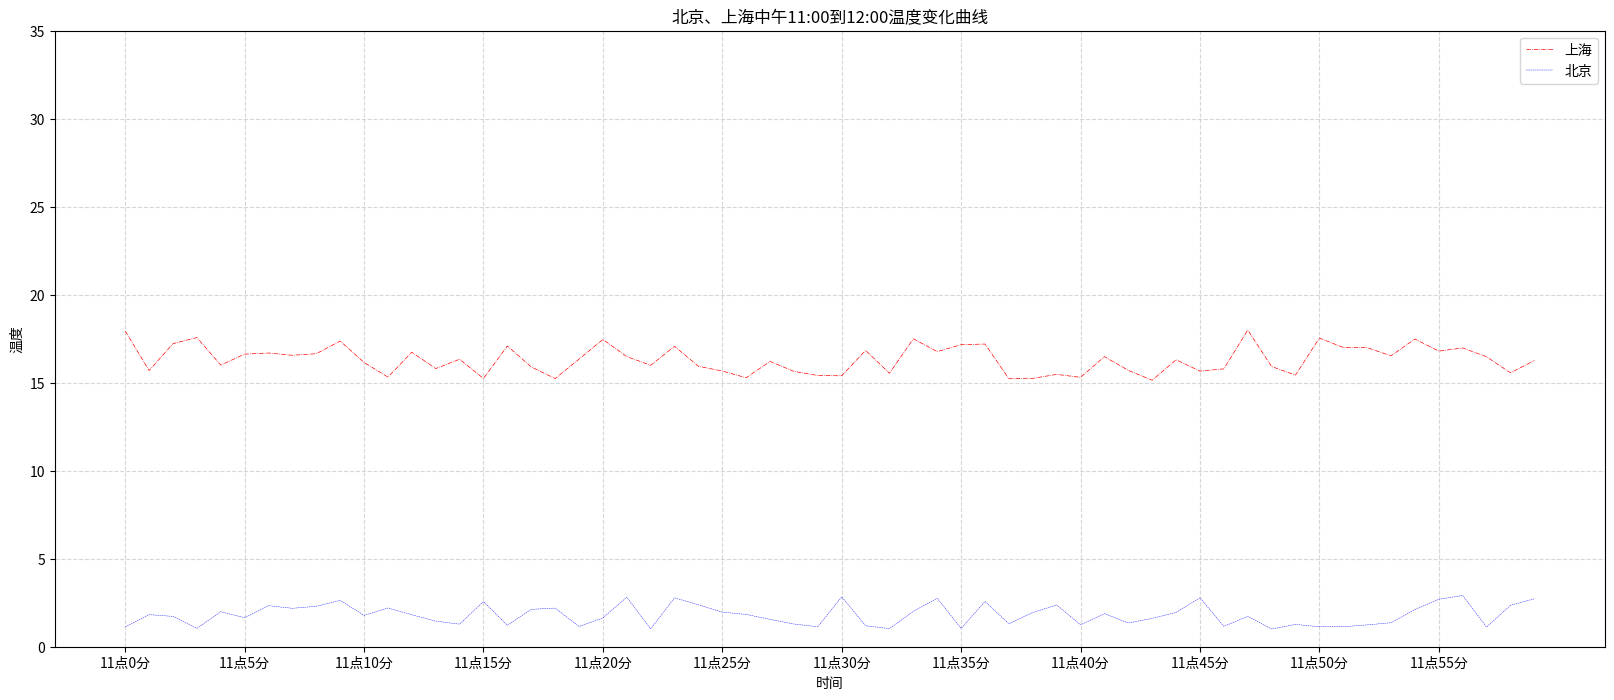

Write the Python code that produced this figure.
# 显示两个城市11点到12点1小时内每分钟的温度变化折线图，
# 一个温度范围在15~18度；另一个在1到3度之间
import matplotlib.pyplot as plt
import random

def two_city_weather():

    # 准备数据
    x = range(60)
    y_shanghai = [random.uniform(15,18) for i in x]
    y_beijing =  [random.uniform(1,3) for i in x]
    # 创建画布
    plt.figure(figsize=(20,8),dpi=80)
    # 绘制图像
    plt.plot(x,y_shanghai,color='r',linestyle='-.',linewidth=0.5,label="上海")
    plt.plot(x,y_beijing,color='b',linestyle='--',linewidth=0.3,label="北京")
    # 显示图例
    plt.legend(loc="best")
    # 设置坐标轴刻度,x轴刻度每隔5分钟；y轴刻度从0到40，每隔5度显示一个刻度
    # 准备X的刻度说明
    x_label = ["11点{}分".format(i) for i in x]
    plt.xticks(x[::5],x_label[::5])
    plt.yticks(range(0,40,5))
    # 添加网格显示
    plt.grid(True,linestyle='--',alpha=0.5)
    # 添加标题和坐标轴描述信息
    plt.title("北京、上海中午11:00到12:00温度变化曲线")
    plt.xlabel("时间")
    plt.ylabel("温度")
    # 显示图像
    plt.show()

    return None

if __name__ == "__main__":
    two_city_weather()